Photos from the image-classification dataset "roboflowIsoObj_Clip" in the GitHub repository jadetangyy0820/CLIP. Its 14 classes are: 11111-Egg, 22222-Banana, 33333-Butter, 4157005670-almondmilk, 44444-DietCoke, 55555-Coke, 7874222803-sugar, almond, banana, butter, coke, dietcoke, egg, sugar.

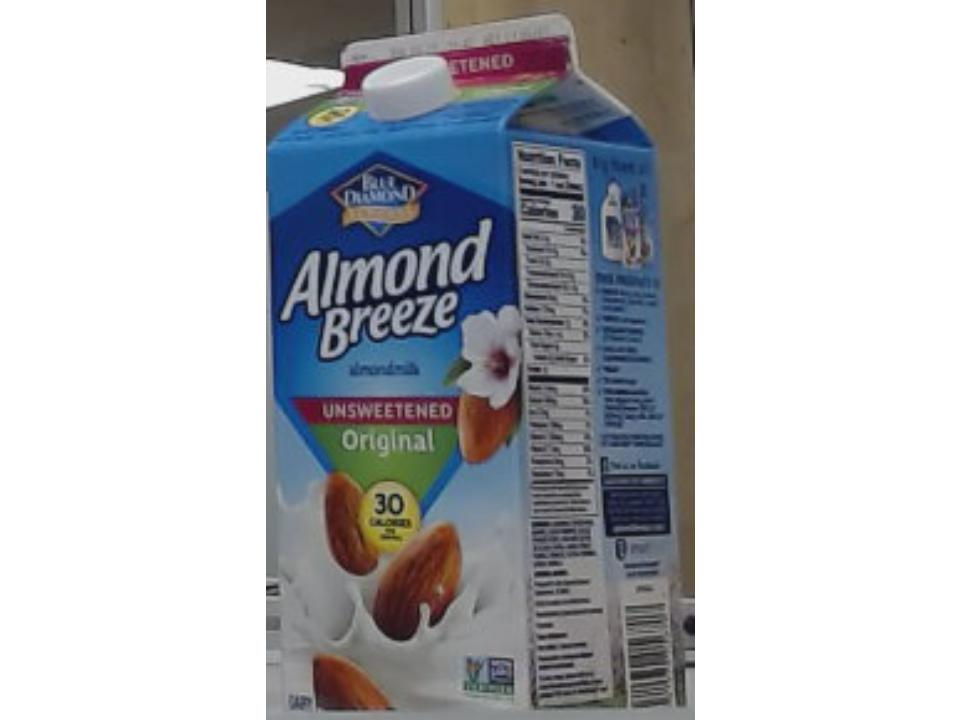
Label: 4157005670-almondmilk

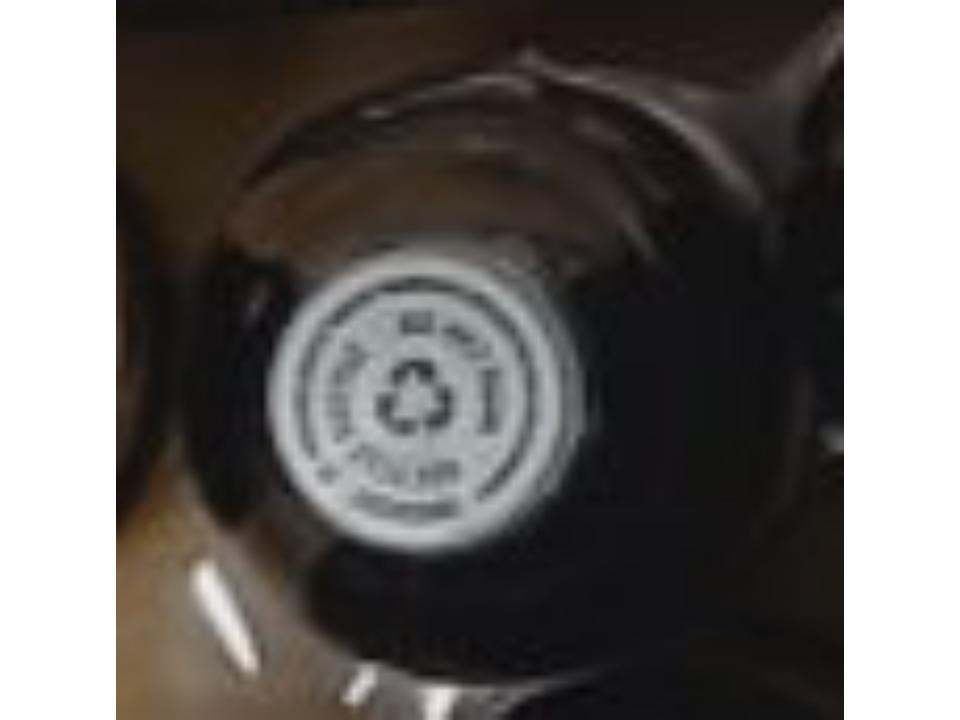
Label: 44444-DietCoke

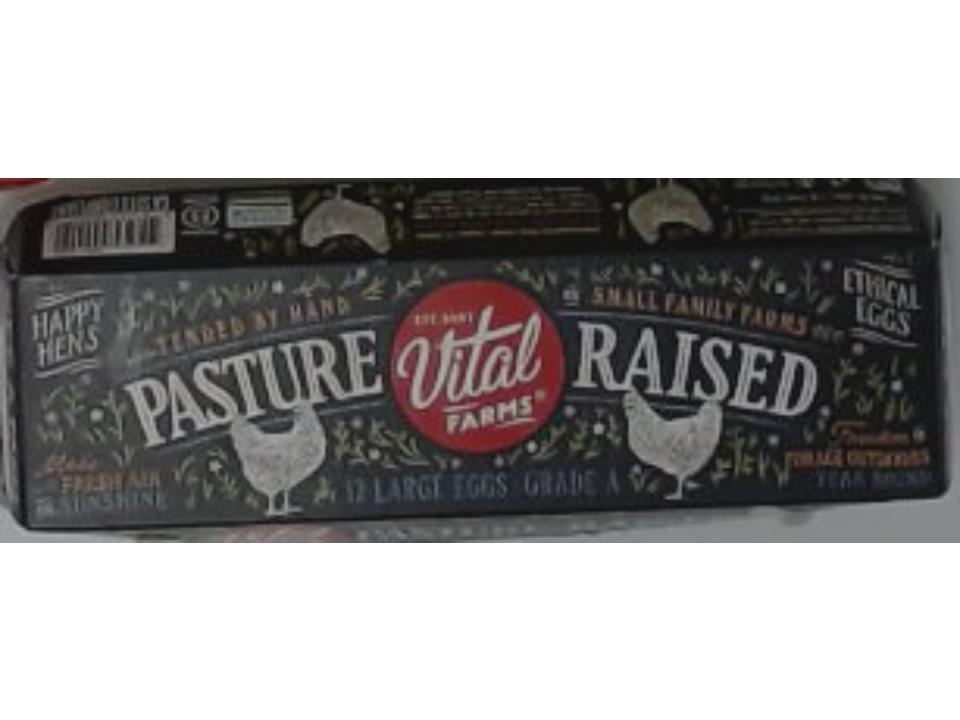
Label: 11111-Egg

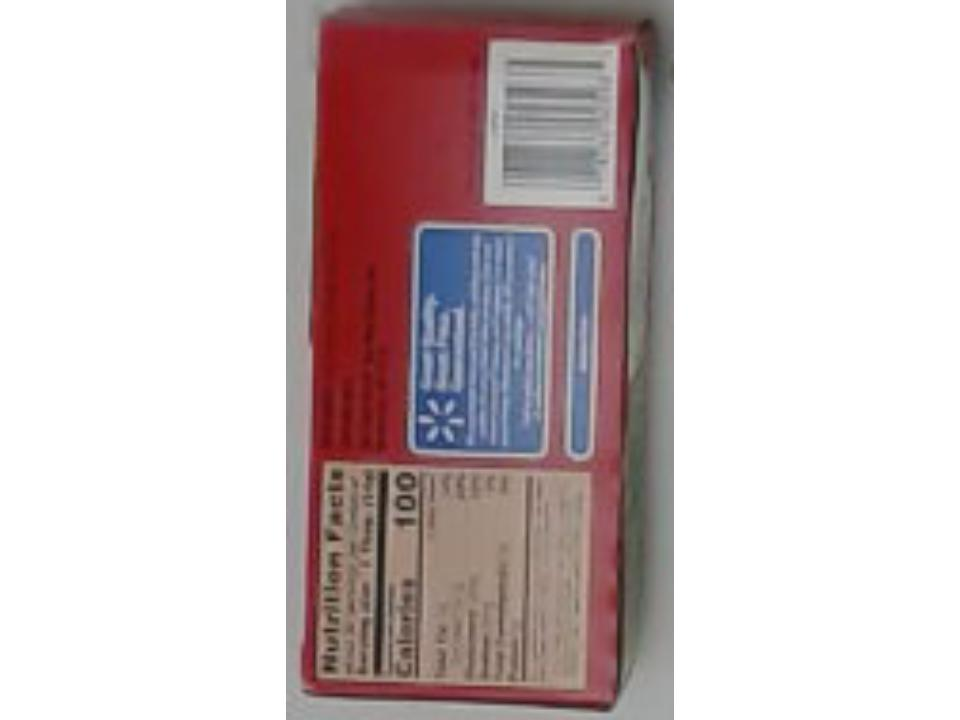
Label: butter

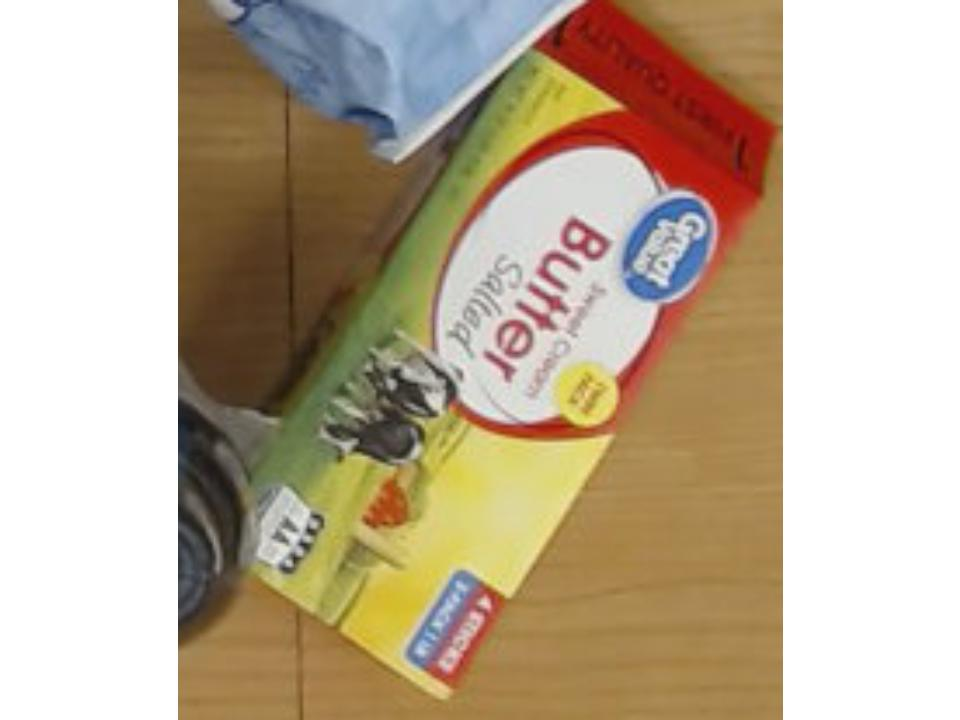
Label: 33333-Butter

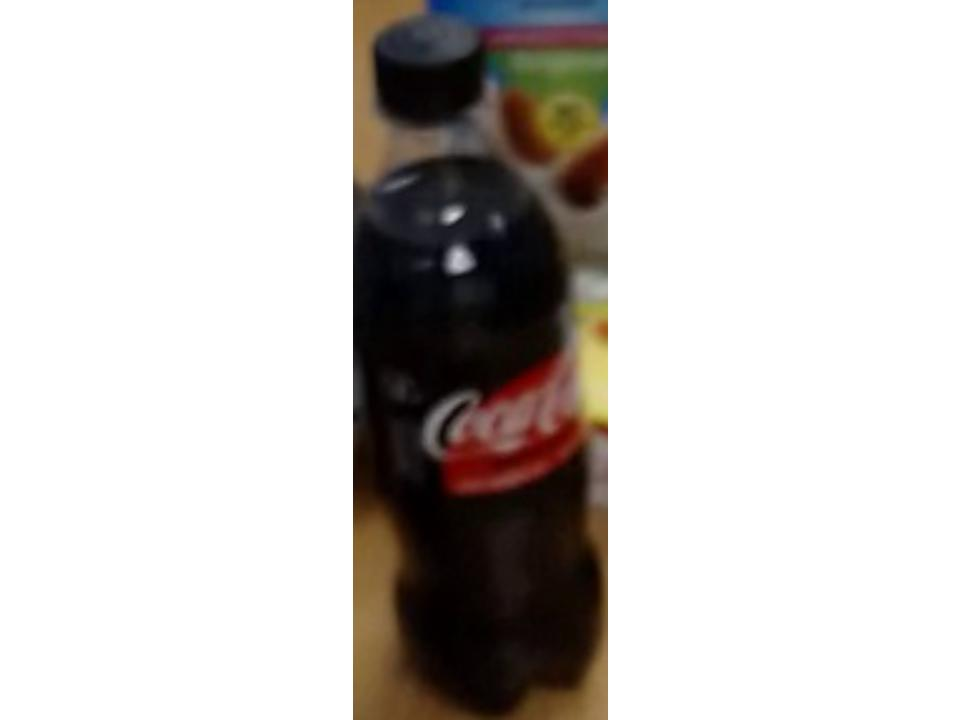
Label: 55555-Coke
